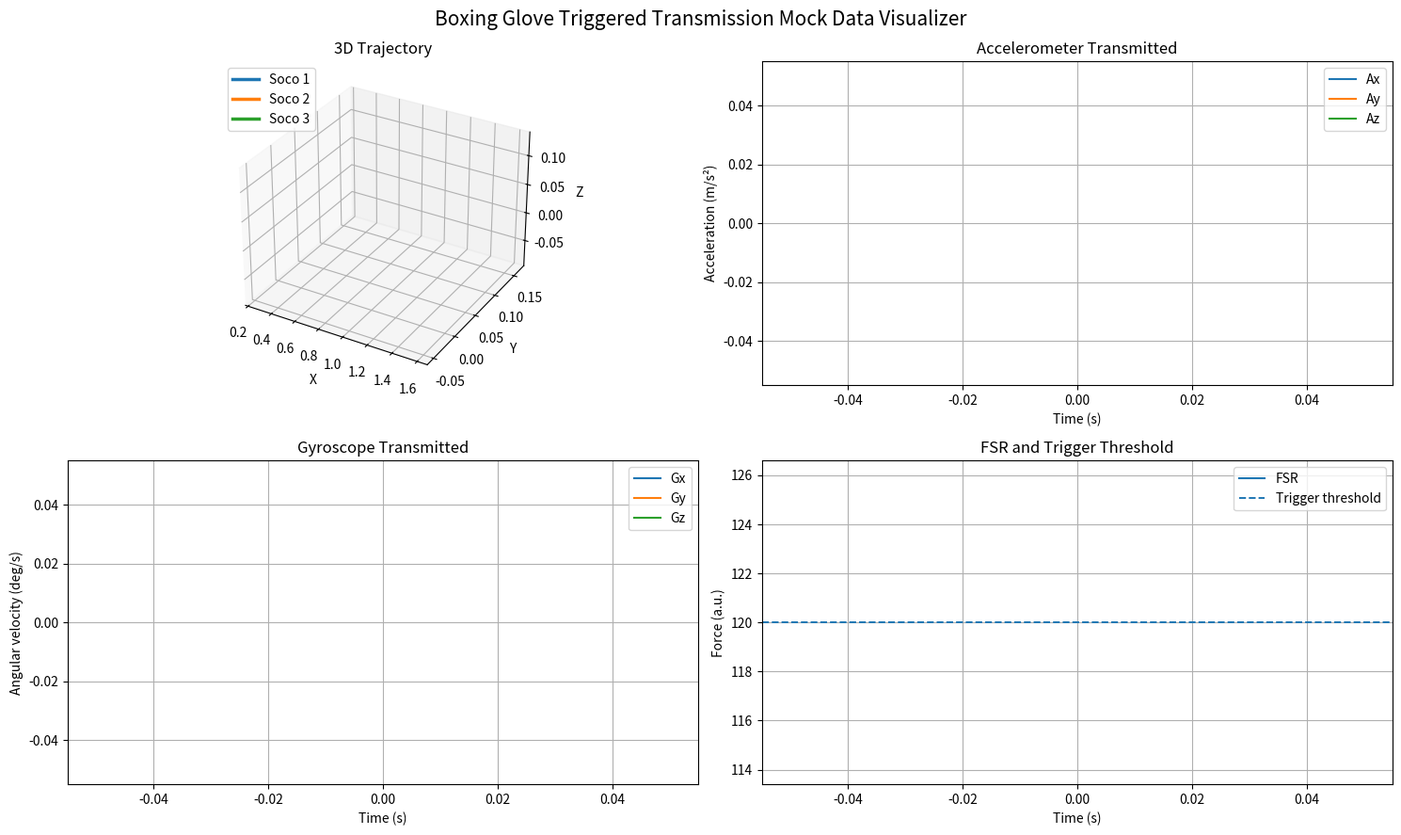

Source code (Python):
import math
from dataclasses import dataclass

import matplotlib.pyplot as plt
import numpy as np
from matplotlib.animation import FuncAnimation
from matplotlib.lines import Line2D
from mpl_toolkits.mplot3d import Axes3D  # noqa: F401


FSR_TRIGGER_THRESHOLD = 120.0
PRE_TRIGGER_SAMPLES = 20
POST_TRIGGER_SAMPLES = 45


@dataclass
class SensorSample:
    t: float
    accel: np.ndarray
    gyro: np.ndarray
    fsr: float
    position: np.ndarray
    punch_id: int
    transmitted: bool


class BoxingGloveTriggeredMockApp:
    def __init__(self, sample_rate_hz: int = 100, duration_s: float = 10.0):
        self.sample_rate_hz = sample_rate_hz
        self.dt = 1.0 / sample_rate_hz
        self.duration_s = duration_s

        self.samples = self._build_mock_dataset()

        self.positions = np.array([s.position for s in self.samples])
        self.times = np.array([s.t for s in self.samples])
        self.accel = np.array([s.accel for s in self.samples])
        self.gyro = np.array([s.gyro for s in self.samples])
        self.fsr = np.array([s.fsr for s in self.samples])
        self.punch_ids = np.array([s.punch_id for s in self.samples])
        self.transmitted = np.array([s.transmitted for s in self.samples])

        self.transmitted_idx = np.where(self.transmitted)[0]
        self.unique_punches = sorted([pid for pid in set(self.punch_ids) if pid != 0])

        self.punch_colors = ["C0", "C1", "C2", "C3", "C4", "C5"]
        self.punch_lines = {}

        self.fig = plt.figure(figsize=(15, 9))
        self.ax3d = self.fig.add_subplot(221, projection="3d")
        self.ax_acc = self.fig.add_subplot(222)
        self.ax_gyro = self.fig.add_subplot(223)
        self.ax_fsr = self.fig.add_subplot(224)

        self.current_point, = self.ax3d.plot([], [], [], marker="o", linestyle="", markersize=8)

        self.ax_lines = [
            self.ax_acc.plot([], [], label="Ax")[0],
            self.ax_acc.plot([], [], label="Ay")[0],
            self.ax_acc.plot([], [], label="Az")[0],
        ]
        self.gyro_lines = [
            self.ax_gyro.plot([], [], label="Gx")[0],
            self.ax_gyro.plot([], [], label="Gy")[0],
            self.ax_gyro.plot([], [], label="Gz")[0],
        ]
        self.fsr_line = self.ax_fsr.plot([], [], label="FSR")[0]
        self.threshold_line = self.ax_fsr.axhline(
            FSR_TRIGGER_THRESHOLD, linestyle="--", linewidth=1.4, label="Trigger threshold"
        )

        self._setup_axes()
        self._setup_punch_lines()

    def _setup_axes(self):
        self.fig.suptitle("Boxing Glove Triggered Transmission Mock Data Visualizer", fontsize=15)

        transmitted_positions = self.positions[self.transmitted]
        x = transmitted_positions[:, 0]
        y = transmitted_positions[:, 1]
        z = transmitted_positions[:, 2]

        self.ax3d.set_title("3D Trajectory")
        self.ax3d.set_xlabel("X")
        self.ax3d.set_ylabel("Y")
        self.ax3d.set_zlabel("Z")
        self.ax3d.set_xlim(np.min(x) - 0.1, np.max(x) + 0.1)
        self.ax3d.set_ylim(np.min(y) - 0.1, np.max(y) + 0.1)
        self.ax3d.set_zlim(np.min(z) - 0.1, np.max(z) + 0.1)

        self.ax_acc.set_title("Accelerometer Transmitted")
        self.ax_acc.set_xlabel("Time (s)")
        self.ax_acc.set_ylabel("Acceleration (m/s²)")
        self.ax_acc.grid(True)
        self.ax_acc.legend()

        self.ax_gyro.set_title("Gyroscope Transmitted")
        self.ax_gyro.set_xlabel("Time (s)")
        self.ax_gyro.set_ylabel("Angular velocity (deg/s)")
        self.ax_gyro.grid(True)
        self.ax_gyro.legend()

        self.ax_fsr.set_title("FSR and Trigger Threshold")
        self.ax_fsr.set_xlabel("Time (s)")
        self.ax_fsr.set_ylabel("Force (a.u.)")
        self.ax_fsr.grid(True)
        self.ax_fsr.legend()

        legend_handles = []
        for i, punch_id in enumerate(self.unique_punches):
            color = self.punch_colors[i % len(self.punch_colors)]
            legend_handles.append(Line2D([0], [0], color=color, lw=2.5, label=f"Soco {punch_id}"))
        self.ax3d.legend(handles=legend_handles, loc="upper left")

        self.fig.tight_layout()

    def _setup_punch_lines(self):
        for i, punch_id in enumerate(self.unique_punches):
            color = self.punch_colors[i % len(self.punch_colors)]
            line, = self.ax3d.plot([], [], [], lw=2.5, color=color)
            self.punch_lines[punch_id] = line

    def _build_mock_dataset(self):
        total_samples = int(self.duration_s * self.sample_rate_hz)
        velocity = np.zeros(3)
        position = np.zeros(3)
        raw_samples = []

        punch_windows = [
            (1.0, 2.2, 1),
            (3.6, 4.8, 2),
            (6.2, 7.4, 3),
        ]

        for i in range(total_samples):
            t = i * self.dt

            ax, ay, az = 0.0, 0.0, 0.0
            gx, gy, gz = 0.0, 0.0, 0.0
            fsr = 0.0
            punch_id = 0

            active_window = None
            for start, end, pid in punch_windows:
                if start <= t <= end:
                    active_window = (start, end, pid)
                    punch_id = pid
                    break

            if active_window is None:
                ax = 0.12 * math.sin(2 * math.pi * 0.8 * t)
                ay = 0.06 * math.cos(2 * math.pi * 1.2 * t)
                az = 0.05 * math.sin(2 * math.pi * 0.6 * t)
                gx = 2.0 * math.sin(2 * math.pi * 1.1 * t)
                gy = 1.5 * math.cos(2 * math.pi * 0.9 * t)
                gz = 1.0 * math.sin(2 * math.pi * 0.7 * t)
            else:
                start, end, pid = active_window
                p = (t - start) / (end - start)

                if p < 0.25:
                    q = p / 0.25
                    ax = 3.0 + 5.0 * q
                    ay = 0.35 * math.sin(math.pi * q)
                    az = 0.20 * math.sin(math.pi * q)
                    gx = 20.0 * q
                    gy = 10.0 * q
                    gz = 50.0 * q

                elif p < 0.60:
                    q = (p - 0.25) / 0.35
                    ax = 9.0 + 8.0 * math.sin(math.pi * q)
                    ay = 0.9 * math.sin(math.pi * q)
                    az = 0.45 * math.sin(math.pi * q)
                    gx = 35.0 + 10.0 * math.sin(math.pi * q)
                    gy = 15.0 + 6.0 * math.sin(math.pi * q)
                    gz = 120.0

                elif p < 0.72:
                    q = (p - 0.60) / 0.12
                    ax = -10.0 - 6.0 * math.sin(math.pi * q)
                    ay = 0.15 * math.sin(math.pi * q)
                    az = -0.25 * math.sin(math.pi * q)
                    gx = -30.0
                    gy = -12.0
                    gz = -80.0
                    fsr = 900.0 * math.exp(-((q - 0.5) ** 2) / 0.025)

                else:
                    q = (p - 0.72) / 0.28
                    ax = -6.0 * math.sin(math.pi * q)
                    ay = -0.7 * math.sin(math.pi * q)
                    az = -0.2 * math.sin(math.pi * q)
                    gx = -18.0 * math.sin(math.pi * q)
                    gy = -8.0 * math.sin(math.pi * q)
                    gz = -55.0 * math.sin(math.pi * q)

                ax += 0.6 * (pid - 2)
                gz += 10.0 * (pid - 2)

            accel = np.array([
                ax + np.random.normal(0, 0.08),
                ay + np.random.normal(0, 0.04),
                az + np.random.normal(0, 0.04),
            ])
            gyro = np.array([
                gx + np.random.normal(0, 1.2),
                gy + np.random.normal(0, 1.2),
                gz + np.random.normal(0, 1.8),
            ])
            fsr = max(0.0, fsr + np.random.normal(0, 6.0))

            accel_for_motion = accel.copy()
            accel_for_motion[0] *= 0.42
            accel_for_motion[1] *= 0.26
            accel_for_motion[2] *= 0.18

            velocity += accel_for_motion * self.dt
            velocity *= 0.965
            position += velocity * self.dt

            if punch_id == 1:
                position[1] += 0.0005
            elif punch_id == 2:
                position[1] -= 0.0004
            elif punch_id == 3:
                position[2] += 0.0002

            raw_samples.append(
                {
                    "t": t,
                    "accel": accel,
                    "gyro": gyro,
                    "fsr": fsr,
                    "position": position.copy(),
                    "punch_id": punch_id,
                }
            )

        transmitted_flags = np.zeros(len(raw_samples), dtype=bool)

        trigger_indices = []
        last_trigger_idx = -POST_TRIGGER_SAMPLES - 1
        for i, s in enumerate(raw_samples):
            if s["fsr"] >= FSR_TRIGGER_THRESHOLD and (i - last_trigger_idx) > POST_TRIGGER_SAMPLES:
                trigger_indices.append(i)
                last_trigger_idx = i

        for trig_idx in trigger_indices:
            start_idx = max(0, trig_idx - PRE_TRIGGER_SAMPLES)
            end_idx = min(len(raw_samples), trig_idx + POST_TRIGGER_SAMPLES + 1)
            transmitted_flags[start_idx:end_idx] = True

        samples = []
        for i, s in enumerate(raw_samples):
            samples.append(
                SensorSample(
                    t=s["t"],
                    accel=s["accel"],
                    gyro=s["gyro"],
                    fsr=s["fsr"],
                    position=s["position"],
                    punch_id=s["punch_id"],
                    transmitted=bool(transmitted_flags[i]),
                )
            )

        return samples

    def _update(self, frame):
        upto = frame + 1

        visible_mask = self.transmitted[:upto]
        visible_positions = self.positions[:upto][visible_mask]
        visible_times = self.times[:upto][visible_mask]
        visible_accel = self.accel[:upto][visible_mask]
        visible_gyro = self.gyro[:upto][visible_mask]
        visible_fsr = self.fsr[:upto]
        visible_times_fsr = self.times[:upto]

        for punch_id in self.unique_punches:
            mask = (self.punch_ids[:upto] == punch_id) & self.transmitted[:upto]
            pos = self.positions[:upto][mask]
            if len(pos) > 0:
                self.punch_lines[punch_id].set_data(pos[:, 0], pos[:, 1])
                self.punch_lines[punch_id].set_3d_properties(pos[:, 2])

        if len(visible_positions) > 0:
            current_pos = visible_positions[-1]
            current_punch_candidates = self.punch_ids[:upto][visible_mask]
            current_punch = current_punch_candidates[-1] if len(current_punch_candidates) else 0
            current_color = "k"
            if current_punch in self.unique_punches:
                idx = self.unique_punches.index(current_punch)
                current_color = self.punch_colors[idx % len(self.punch_colors)]
            self.current_point.set_data([current_pos[0]], [current_pos[1]])
            self.current_point.set_3d_properties([current_pos[2]])
            self.current_point.set_color(current_color)

        if len(visible_times) > 0:
            self.ax_lines[0].set_data(visible_times, visible_accel[:, 0])
            self.ax_lines[1].set_data(visible_times, visible_accel[:, 1])
            self.ax_lines[2].set_data(visible_times, visible_accel[:, 2])

            self.gyro_lines[0].set_data(visible_times, visible_gyro[:, 0])
            self.gyro_lines[1].set_data(visible_times, visible_gyro[:, 1])
            self.gyro_lines[2].set_data(visible_times, visible_gyro[:, 2])

        self.fsr_line.set_data(visible_times_fsr, visible_fsr)

        self.ax_acc.set_xlim(0, self.duration_s)
        self.ax_gyro.set_xlim(0, self.duration_s)
        self.ax_fsr.set_xlim(0, self.duration_s)

        self.ax_acc.relim()
        self.ax_acc.autoscale_view(scalex=False, scaley=True)

        self.ax_gyro.relim()
        self.ax_gyro.autoscale_view(scalex=False, scaley=True)

        self.ax_fsr.relim()
        self.ax_fsr.autoscale_view(scalex=False, scaley=True)

        artists = list(self.punch_lines.values())
        artists.extend([
            self.current_point,
            *self.ax_lines,
            *self.gyro_lines,
            self.fsr_line,
            self.threshold_line,
        ])
        return artists

    def run(self):
        self.anim = FuncAnimation(
            self.fig,
            self._update,
            frames=len(self.samples),
            interval=int(self.dt * 1000),
            blit=False,
            repeat=True,
        )
        plt.show()


if __name__ == "__main__":
    app = BoxingGloveTriggeredMockApp(sample_rate_hz=100, duration_s=10.0)
    app.run()
